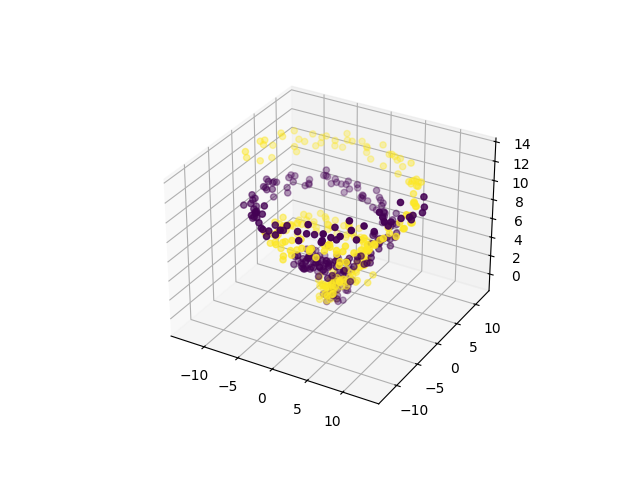

Values plotted in this chart, from the file beside it:
0, 1, 2, 3, 4, 5, 6, 7, 8, class
-0.4401, -0.4076, 0.4805, 0.4401, -0.6139, 0.204, -0.3846, -1.152, -0.3043, 0
-0.4008, 0.6549, 0.02097, -0.0401, -1.773, -1.182, 0.7058, 0.9821, -0.8039, 0
-0.07188, -1.071, -0.167, -0.4057, -0.4327, 0.4214, -1.307, -0.4636, 0.03399, 0
-0.422, 0.8088, 0.2522, -0.1509, -1.331, -0.2978, -0.8971, -0.4207, -0.02242, 0
0.3208, 0.03755, -1.074, -0.8998, 0.2006, 0.2296, 0.3051, 0.2968, -0.09964, 0
-0.6654, 0.1284, -0.8769, -0.9179, 0.0566, 0.6941, 0.6918, -0.4364, -0.078, 0
0.5019, 0.7399, 0.5489, 0.1316, 0.6831, 1.154, -0.3, -0.3957, -0.2308, 0
0.317, 0.9734, -0.5389, -0.06701, 0.34, -0.2225, 1.015, 1.173, 0.2723, 0
1.364, -0.3741, -0.04667, 0.1983, 1.733, 0.9699, 0.2784, 1.115, 0.7528, 0
1.187, -0.7156, 0.5798, -0.1431, -0.01149, 0.7954, -0.2856, 0.08338, 0.7425, 0
-0.1941, -0.7495, 1.036, 1.812, -0.106, 0.3875, -0.3397, -0.02156, 0.2532, 0
0.4609, 0.3043, 0.786, 0.6783, 0.9425, 0.8762, 0.6141, -0.04795, -0.5269, 0
0.6955, -0.2103, 0.5521, 0.528, 0.497, 0.304, 0.8045, -1.471, 0.7248, 0
0.1559, -0.3701, 0.6449, 1.318, 0.4182, 0.001296, -0.9759, 0.9948, 0.6194, 0
-0.007078, 0.7706, 0.4577, 1.845, 1.058, 1.355, 0.1537, 0.6044, 0.4195, 0
0.6927, 0.8728, 0.7622, -0.2219, 1.163, 0.6158, -0.4282, 0.1654, 1.193, 0
0.9543, 0.4276, 0.7371, 0.7744, -0.5056, 1.865, 0.5357, 1.99, 1.466, 0
0.5797, 0.4906, 1.384, 0.3217, 0.5615, 1.769, 0.4515, -0.5105, 1.767, 0
0.4563, 0.8663, 0.8972, 0.908, 0.9842, 0.1568, 0.3213, 1.651, 2.002, 0
0.4403, 0.0482, 0.7314, 0.66, -0.7764, 1.948, 1.9, 0.1223, 0.8693, 0
-0.1415, 1.19, 1.522, 0.03112, 0.374, 0.9194, 1.416, 1.971, 2.282, 0
0.9394, 1.382, 1.156, 1.118, 1.23, 1.34, 0.7295, 1.803, 0.8013, 0
0.6167, 1.788, 1.341, 0.4542, 1.585, 1.323, -0.1009, 0.2768, 1.15, 0
0.5379, -0.03102, 0.2888, 0.6763, 0.8484, 0.5715, -0.073, 1.425, 2.192, 0
0.7132, 1.441, 0.6271, 0.938, 0.4783, 0.9787, 1.157, 1.433, 0.6693, 0
1.963, 1.551, 1.312, 0.8905, 1.263, 1.984, -0.4223, 0.8511, 1.593, 0
1.466, 2.23, 1.847, 0.01671, 1.188, 1.49, 0.4779, 1.834, 2.025, 0
0.552, 1.216, 1.783, 0.1058, 0.9645, 0.5946, 1.45, 1.984, 1.141, 0
-0.1485, 1.28, 0.9845, 0.02635, 0.5271, 1.99, -0.8, 1.758, 1.295, 0
0.6741, 1.318, 1.677, -0.5171, 1.166, 0.7446, 0.8616, 1.088, 2.291, 0
-0.04758, 1.272, 2.184, 0.01378, 0.5638, 2.083, 0.4579, 2.533, 1.46, 0
0.08865, 1.026, 1.316, 0.2899, 1.116, 2.488, 0.2067, 1.154, 1.36, 0
0.4379, 1.001, 1.286, -0.6641, 1.567, 0.997, 0.0784, 1.459, 0.953, 0
0.1503, 1.245, 2.081, -0.1002, 1.258, 2.34, 0.01628, 1.647, 1.315, 0
-0.1327, 1.969, 2.504, 0.3248, 2.839, 2.296, 0.02712, 1.947, 1.481, 0
0.00659, 1.194, 1.86, 0.3142, 1.642, 2.835, -0.7025, 1.525, 1.294, 0
0.2142, 2.141, 1.04, -1.478, 2.304, 1.098, -0.1797, 1.601, 2.763, 0
-1.336, 1.766, 2.173, -2.101, 1.854, 1.079, -0.841, 0.8748, 1.498, 0
-0.3231, 2.13, 2.218, -0.7289, 1.085, 1.547, -1.152, 0.5708, 2.98, 0
-1.301, 2.235, 2.239, -1.016, 1.43, 1.283, -1.006, 2.292, 3.11, 0
-0.6094, 1.654, 1.676, -1.623, 1.717, 3.632, -1.035, 2.366, 2.685, 0
-1.697, 2.522, 3.386, -1.153, 1.427, 2.104, 0.05498, 3.381, 1.874, 0
-1.086, 2.499, 3.09, -1.496, 1.793, 2.171, -0.4353, 1.924, 1.798, 0
-1.148, 1.086, 2.091, -1.727, 1.397, 3.152, -1.13, 1.161, 2.546, 0
-1.399, 1.35, 1.582, -1.823, 1.822, 1.878, -2.179, 0.9708, 2.245, 0
-1.066, 1.539, 1.93, -1.453, 2.313, 2.554, -1.969, 1.284, 2.392, 0
-1.773, 2.312, 2.73, -2.928, 2.19, 1.385, -0.5898, 1.94, 3.087, 0
-1.848, 2.43, 2.661, -1.802, 1.853, 2.184, -2.471, 1.128, 1.624, 0
-1.873, 1.775, 2.785, -0.1061, 1.687, 3.465, -1.416, 2.1, 2.38, 0
-2.338, 2.387, 2.684, -1.447, 0.8785, 3.258, -2.32, 1.88, 2.442, 0
-2.328, 1.254, 3.055, -2.315, 2.126, 2.81, -1.694, 1.696, 2.603, 0
-1.737, 2.285, 2.154, -1.523, 0.3038, 2.483, -2.074, 0.4636, 3.12, 0
-1.819, 1.867, 2.147, -1.421, 1.092, 2.665, -2.173, 2.036, 4.063, 0
-2.859, 1.309, 2.809, -2.214, 0.6626, 2.947, -3.041, 2.653, 2.554, 0
-2.087, 1.495, 2.09, -3.202, 1.465, 1.591, -2.27, 0.4593, 3.133, 0
-3.472, 1.711, 1.849, -3.078, 2.026, 3.781, -2.616, 0.7004, 2.205, 0
-2.879, 0.6118, 2.938, -3.223, 0.665, 1.892, -2.804, 0.2015, 2.895, 0
-3.457, 0.3759, 2.481, -3.737, 1.733, 2.174, -3.258, 0.8988, 3.73, 0
-2.814, 0.952, 2.994, -2.246, 0.3214, 1.725, -3.126, 0.9435, 3.097, 0
-2.933, 0.3711, 3.125, -1.678, 0.1169, 3.4, -3.552, 0.4439, 4.061, 0
... 440 more rows
